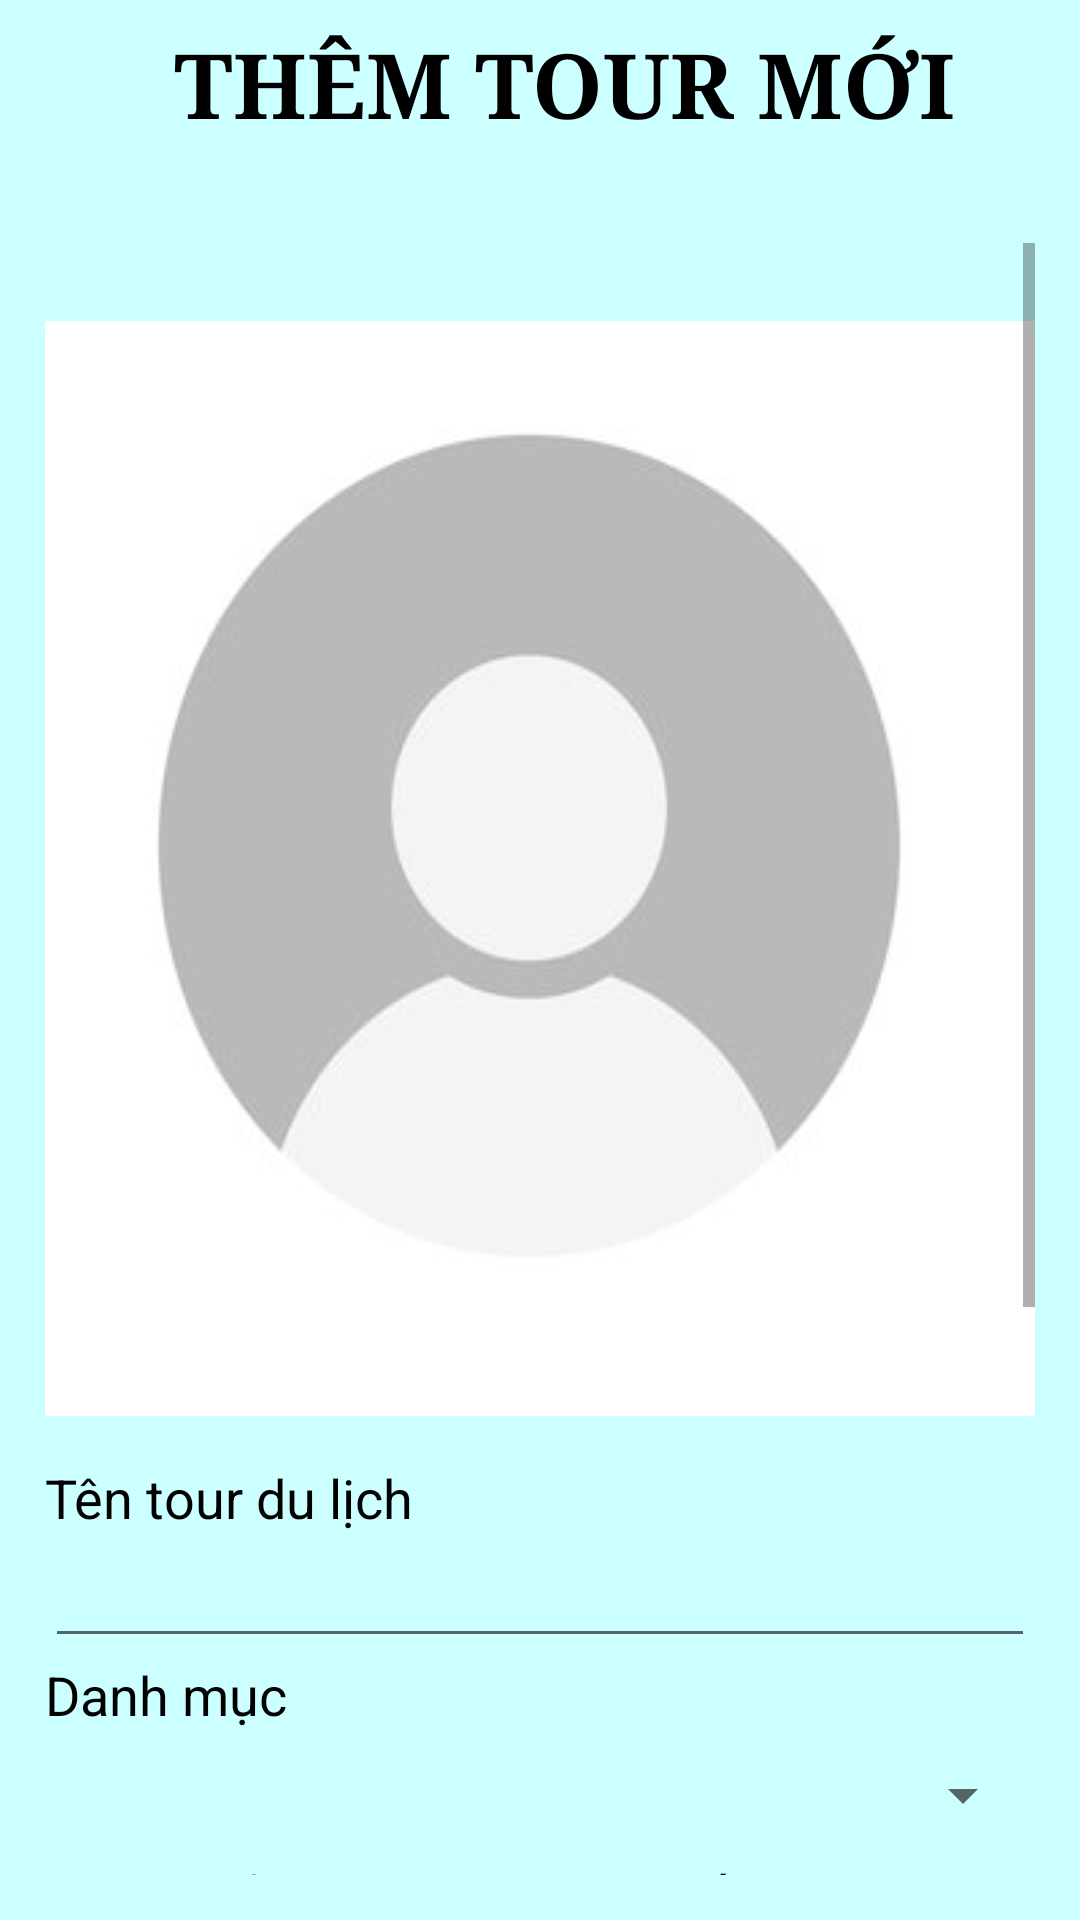

Here is an Android app screen rendered from its layout file. Give the layout XML and the strings, colors and styles it references.
<!-- AndroidManifest.xml: application theme Theme.AppCompat.DayNight.NoActionBar -->
<!-- res/layout/fragment_add_product.xml -->
<?xml version="1.0" encoding="utf-8"?>
<LinearLayout xmlns:android="http://schemas.android.com/apk/res/android"
        xmlns:tools="http://schemas.android.com/tools"
        android:layout_width="match_parent"
        android:layout_height="match_parent"
    android:background="#CCFFFF"
    android:orientation="vertical"
        tools:context=".Admin.FragmentAdmin.AddProduct_Fragment">
    <androidx.appcompat.widget.Toolbar
        android:id="@+id/toolbar"
        android:layout_width="match_parent"
        android:layout_height="?attr/actionBarSize"
        android:elevation="0dp">

        <TextView
            android:id="@+id/textView1"
            android:layout_width="match_parent"
            android:layout_height="wrap_content"
            android:fontFamily="serif"
            android:gravity="center"
            android:text="THÊM TOUR MỚI"
            android:textAllCaps="true"
            android:textColor="@color/black"
            android:textSize="30sp"
            android:textStyle="bold" />
    </androidx.appcompat.widget.Toolbar>
        <ScrollView
            android:id="@+id/scrollView1"
            android:layout_width="match_parent"
            android:padding="15dp"
            android:layout_marginTop="10dp"
            android:layout_height="match_parent" >

            <LinearLayout
                android:id="@+id/linearLayout1"
                android:layout_width="match_parent"
                android:layout_height="match_parent"
                android:orientation="vertical" >

                <ImageView
                    android:id="@+id/imgHinh"
                    android:layout_width="match_parent"
                    android:layout_height="wrap_content"
                    android:layout_gravity="center"
                    android:scaleType="fitXY"
                    android:layout_marginTop="26dp"
                    android:src="@drawable/ic_avatar_default" />

                <TextView
                    android:id="@+id/tv_ID"
                    android:layout_width="match_parent"
                    android:layout_height="wrap_content"
                    android:textColor="@color/black"
                    android:layout_marginTop="15dp"
                    android:textSize="18sp"
                    android:text="Tên tour du lịch" />

                <EditText
                    android:id="@+id/txtProductName"
                    android:layout_width="match_parent"
                    android:layout_height="wrap_content" />

                <TextView
                    android:id="@+id/tv_Category"
                    android:layout_width="match_parent"
                    android:layout_height="wrap_content"
                    android:textColor="@color/black"
                    android:textSize="18sp"
                    android:text="Danh mục" />

                <Spinner
                    android:id="@+id/spinnerCategory"
                    android:layout_width="match_parent"
                    android:layout_height="43dp" />

                <LinearLayout
                    android:layout_width="wrap_content"
                    android:layout_height="match_parent"
                    android:orientation="horizontal"
                   >
                    <LinearLayout
                        android:layout_width="wrap_content"
                        android:layout_height="match_parent"
                        android:orientation="vertical">
                <TextView
                    android:layout_width="match_parent"
                    android:textColor="@color/black"
                    android:textSize="18sp"
                    android:layout_height="wrap_content"
                    android:text="Ngày khởi hành" />
                <TextView
                    android:id="@+id/tvStartDate"
                    android:layout_width="150dp"
                    android:layout_height="wrap_content"
                    android:layout_marginLeft="10dp"
                    android:background="#FFFFFF"
                    android:text="dd/MM/yyyy"
                    android:textSize="20dp"
                    />
                    </LinearLayout>
                    <LinearLayout
                        android:layout_width="match_parent"
                        android:layout_height="wrap_content"
                        android:orientation="vertical">
                <TextView
                    android:layout_width="wrap_content"
                    android:layout_height="wrap_content"
                    android:textColor="@color/black"
                    android:textSize="18sp"
                    android:text="Ngày Kết thúc" />
                <TextView
                    android:id="@+id/tvEndDate"
                    android:layout_width="150dp"
                    android:layout_marginLeft="10dp"
                    android:layout_marginRight="10dp"
                    android:layout_height="wrap_content"
                    android:text="dd/MM/yyyy"

                    android:background="#FFFFFF"
                    android:textSize="20dp"
                    />
                    </LinearLayout>
                </LinearLayout>


                <TextView
                    android:id="@+id/tv_Location"
                    android:textColor="@color/black"
                    android:layout_marginTop="10dp"
                    android:textSize="18sp"
                    android:layout_width="match_parent"
                    android:layout_height="wrap_content"
                    android:text="Địa điểm du lịch" />

                <EditText
                    android:id="@+id/txtLocation"
                    android:layout_width="match_parent"
                    android:layout_height="wrap_content"
                    />
                <TextView
                    android:id="@+id/tv_Description"
                    android:layout_width="match_parent"
                    android:layout_height="wrap_content"
                    android:textColor="@color/black"
                    android:textSize="18sp"
                    android:text="Nội dung tour"
                   />

                <EditText
                    android:id="@+id/txtDescription"
                    android:layout_width="match_parent"
                    android:layout_height="wrap_content"
                     />

                <TextView
                    android:id="@+id/tv_Price"
                    android:layout_width="match_parent"
                    android:textColor="@color/black"
                    android:textSize="18sp"
                    android:layout_height="wrap_content"
                    android:text="Giá cả" />

                <EditText
                    android:id="@+id/txtPrice"
                    android:layout_width="match_parent"
                    android:layout_height="wrap_content"
                    android:inputType="numberDecimal" />



                <Button
                    android:id="@+id/btnSave"
                    android:layout_width="153dp"
                    android:layout_height="wrap_content"
                    android:layout_marginTop="20dp"
                    android:background="@drawable/radius_button"
                    android:text="Lưu"
                    android:layout_gravity="center"
                    android:textStyle="bold"
                    android:width="120dp" />
            </LinearLayout>

        </ScrollView>

    </LinearLayout>
<!-- resources referenced by this layout -->
<resources>
  <color name="black">#FF000000</color>
  <!-- drawable ic_avatar_default: png bitmap (drawable, 19482 bytes) -->
  <!-- drawable radius_button (drawable) -->
  <?xml version="1.0" encoding="utf-8"?>
  <shape
      xmlns:android="http://schemas.android.com/apk/res/android"
      android:shape="rectangle">
  
      
      <solid
          android:color="@color/Lime" >
      </solid>
  
      
      <stroke
          android:width="1dp"
          android:color="@color/Lime" >
      </stroke>
  
      
  
  
      
      <corners
          android:radius="20dp" >
      </corners>
  
  </shape>
  <color name="Lime">#00FF00</color>
</resources>
